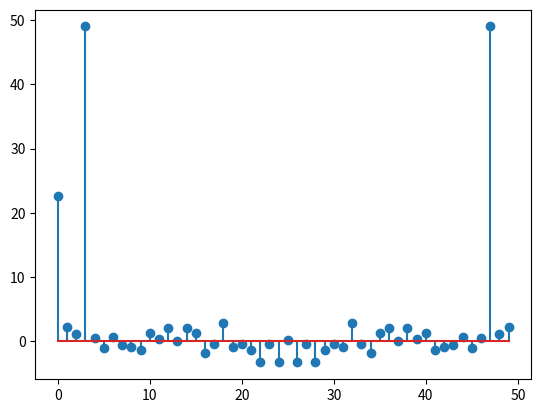

Python code for this plot:
import numpy as np
from matplotlib import pyplot as plt
from math import pi,pow

N = 50
n = np.arange(N)
x = 2*np.cos(6*pi*n/N) + np.random.random(N)

f = np.zeros((N, N))

for i in range(N):
    for j in range(N):
        f[i][j] = np.exp(-1j*2*pi*i*j/N)
        
X = f.dot(x)   

plt.subplot(1,1,1)
plt.stem(X)
plt.show()

     